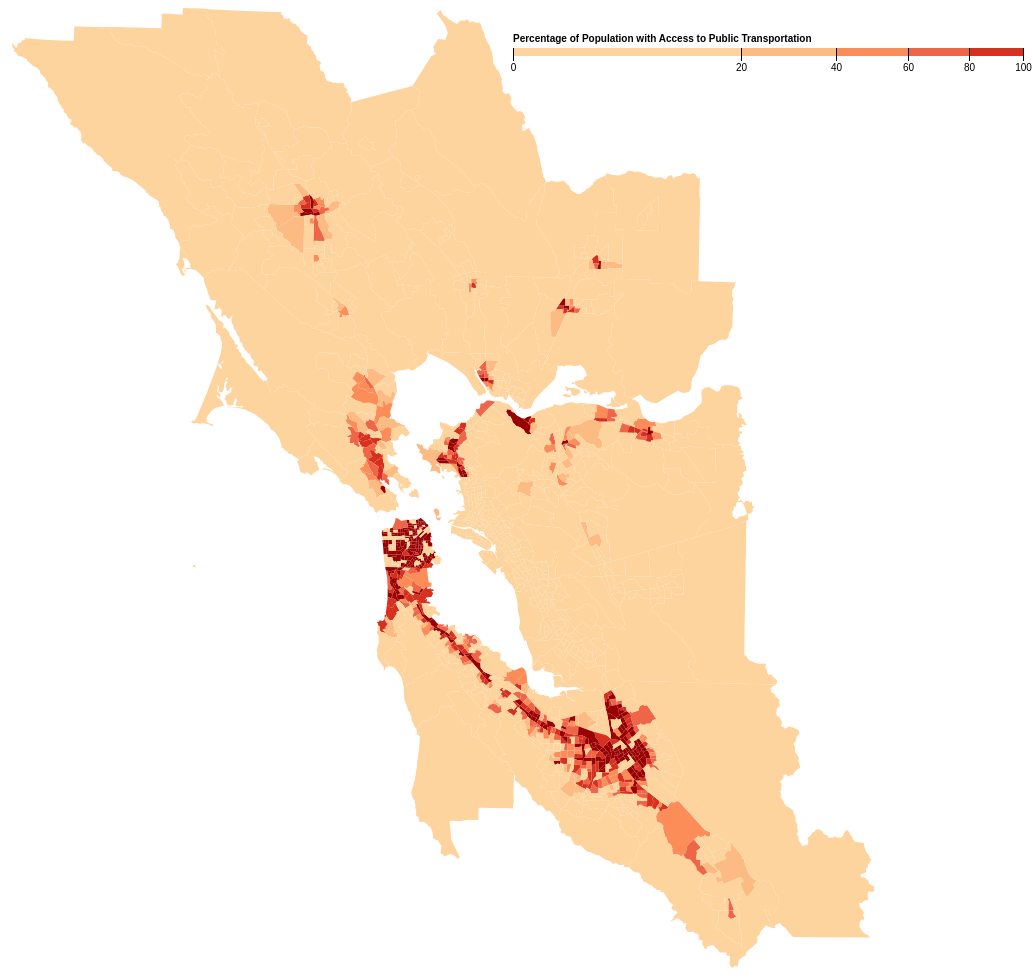
D3 v4 page, settled after 480 driven frames (8 s of simulated time); the page loaded 1 data file(s).



var svg = d3.select("svg"),
    width = +svg.attr("width"),
    height = +svg.attr("height");

// svg.css({top: 200, left: 200, position:'absolute'});

var path = d3.geoPath();

var color = d3.scaleThreshold()
    // .domain([1, 10, 50, 200, 500, 1000, 2000, 4000])
    .domain([0, 20, 40, 60, 80, 100])
    .range(d3.schemeOrRd[7]);

var x = d3.scaleSqrt()
    .domain([0, 100])
    .rangeRound([440, 950]);

var g = svg.append("g")
    .attr("class", "key")
    .attr("transform", "translate(110,40)");

g.selectAll("rect")
  .data(color.range().map(function(d) {
      d = color.invertExtent(d);
      if (d[0] == null) d[0] = x.domain()[0];
      if (d[1] == null) d[1] = x.domain()[1];
      return d;
    }))
  .enter().append("rect")
    .attr("height", 8)
    .attr("x", function(d) { return x(d[0]); })
    .attr("width", function(d) { return x(d[1]) - x(d[0]); })
    .attr("fill", function(d) { return color(d[0]); });

g.append("text")
    .attr("class", "caption")
    .attr("x", x.range()[0])
    .attr("y", -6)
    .attr("fill", "#000")
    .attr("text-anchor", "start")
    .attr("font-weight", "bold")
    .text("Percentage of Population with Access to Public Transportation");

g.call(d3.axisBottom(x)
    .tickSize(13)
    .tickValues(color.domain()))
  .select(".domain")
    .remove();

d3.json("ca-quantized-topo.json", function(error, topology) {
  if (error) throw error;

  svg.append("g")
    .selectAll("path")
    .data(topojson.feature(topology, topology.objects.tracts).features)
    .enter().append("path")
      .attr("fill", function(d) { return color(d.properties.density); })
      .attr("d", path);

  svg.append("path")
      .datum(topojson.feature(topology, topology.objects.counties))
      .attr("fill", "none")
      .attr("stroke", "#000")
      .attr("stroke-opacity", 0.3)
      .attr("d", path);
});



### data: ca-quantized-topo.json
{
 "type": "Topology",
 "bbox": [
  48.56,
  0,
  911.4,
  960
 ],
 "transform": {
  "scale": [
   0.008629,
   0.0096
  ],
  "translate": [
   48.56,
   0
  ]
 },
 "objects": {
  "tracts": {
   "type": "GeometryCollection",
   "geometries": [
    "{... 4 keys}",
    "{... 4 keys}",
    "{... 4 keys}",
    "{... 4 keys}",
    "{... 4 keys}",
    "{... 4 keys}",
    "{... 4 keys}",
    "{... 4 keys}",
    "... 1,397 more items"
   ]
  }
 },
 "arcs": [
  [
   [
    47316,
    53519
   ],
   [
    -164,
    -125
   ]
  ],
  [
   [
    47152,
    53394
   ],
   [
    -23,
    -126
   ]
  ],
  [
   [
    47129,
    53268
   ],
   [
    287,
    -135
   ],
   [
    454,
    328
   ]
  ],
  [
   [
    47870,
    53461
   ],
   [
    -124,
    7
   ]
  ],
  [
   [
    47746,
    53468
   ],
   [
    -430,
    51
   ]
  ],
  [
   [
    46804,
    53223
   ],
   [
    -8,
    -13
   ]
  ],
  [
   [
    46796,
    53210
   ],
   [
    8,
    13
   ]
  ],
  [
   [
    47152,
    53394
   ],
   [
    41,
    288
   ]
  ],
  "... 3,971 more items"
 ]
}